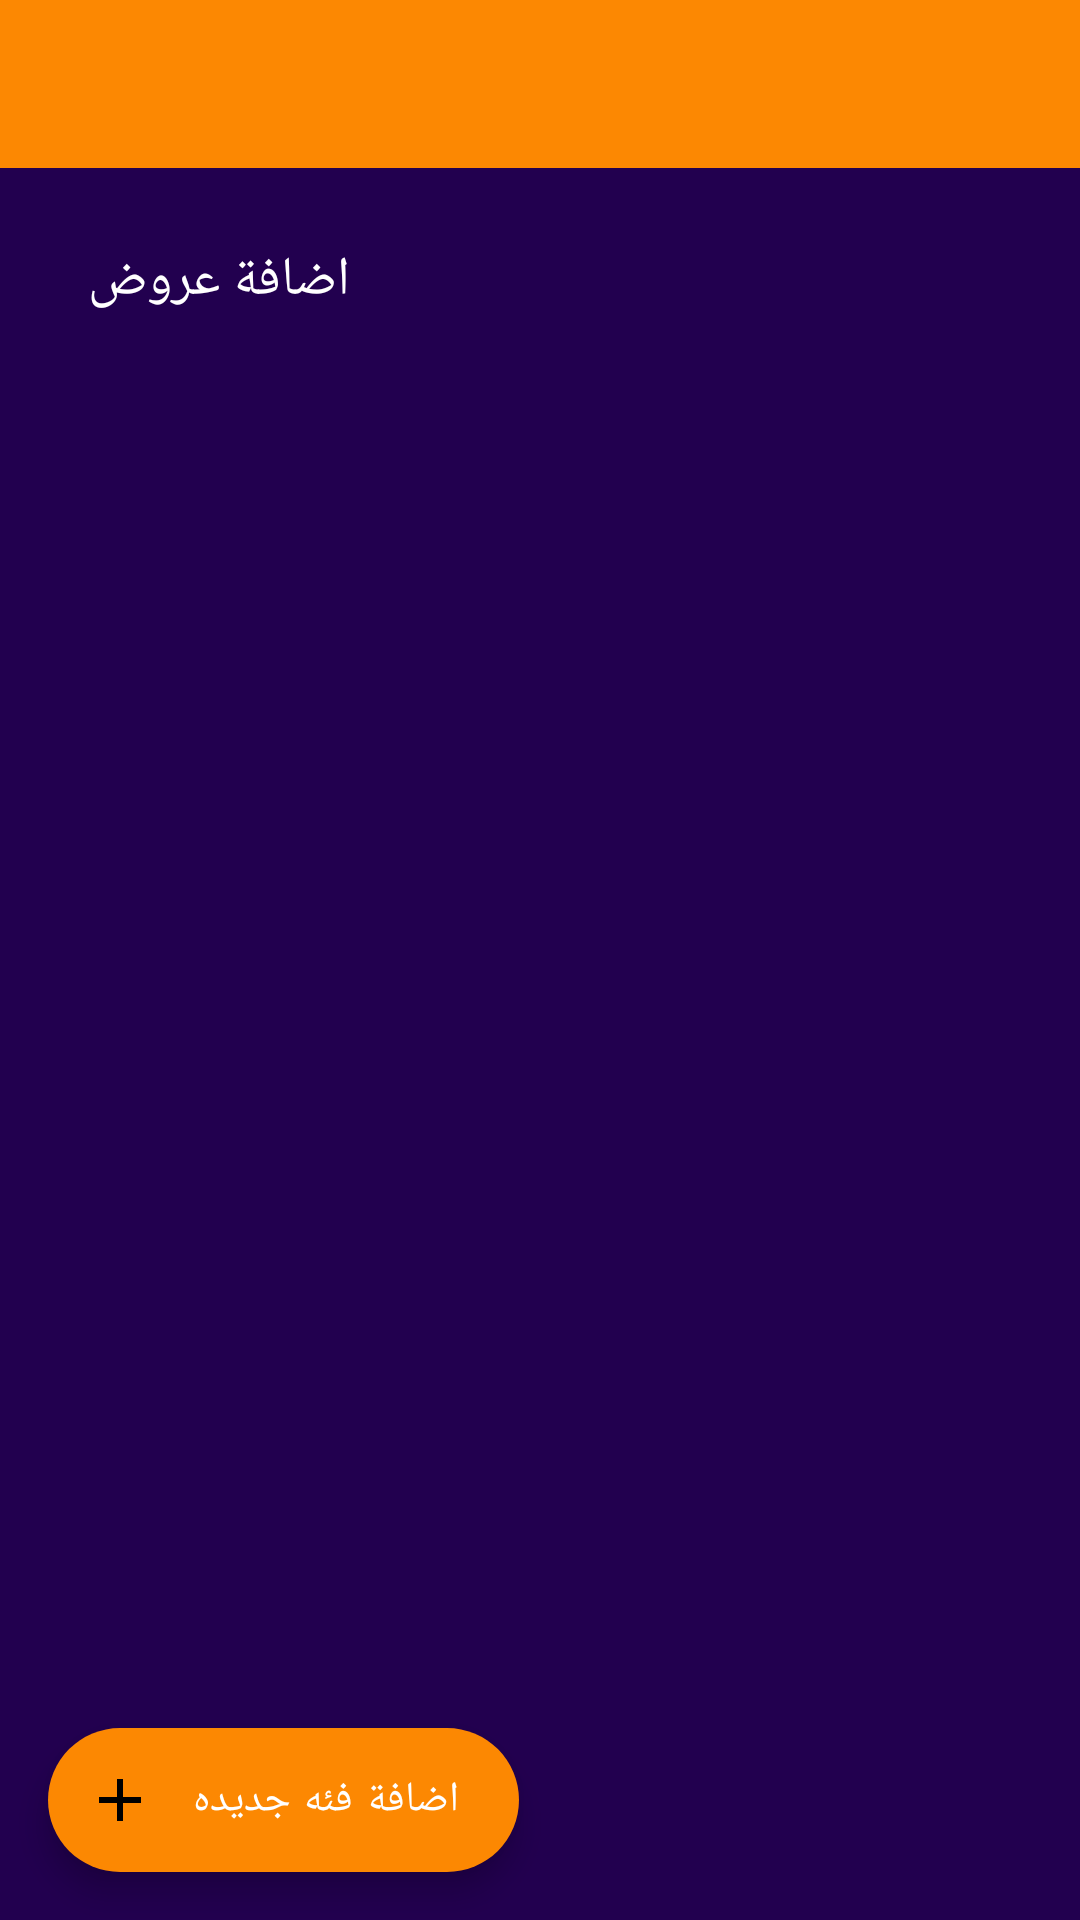

Produce the Android XML layout that renders to this screen, including the resource entries it uses.
<!-- AndroidManifest.xml: application theme Theme.Economical -->
<!-- res/layout/activity_admin.xml -->
<?xml version="1.0" encoding="utf-8"?>
<androidx.constraintlayout.widget.ConstraintLayout xmlns:android="http://schemas.android.com/apk/res/android"
    xmlns:app="http://schemas.android.com/apk/res-auto"
    xmlns:tools="http://schemas.android.com/tools"
    android:layout_width="match_parent"
    android:layout_height="match_parent"
    tools:context=".admin.admin"
    android:background="@color/background_color">
<include android:layout_height="match_parent"
    android:layout_width="match_parent"
    layout="@layout/admin_containt">
</include>
</androidx.constraintlayout.widget.ConstraintLayout>
<!-- res/layout/admin_containt.xml (included above) -->
<?xml version="1.0" encoding="utf-8"?>
<RelativeLayout xmlns:android="http://schemas.android.com/apk/res/android"
    android:layout_width="match_parent"
    android:layout_height="match_parent"
    xmlns:app="http://schemas.android.com/apk/res-auto">
    <androidx.appcompat.widget.Toolbar
        android:layout_width="match_parent"
        android:layout_height="?attr/actionBarSize"
        android:id="@+id/manager_appbar_main"
        android:background="@color/color2"
        app:titleTextColor="@color/white"
        />

    <FrameLayout

        android:id="@+id/admin_framelayout"
        android:layout_width="match_parent"
        android:layout_height="match_parent"
        android:layout_below="@id/manager_appbar_main"
        android:background="@color/background_color">
          <include android:layout_width="match_parent"
              android:layout_height="match_parent"
              layout="@layout/fragment_catigories"
              >
          </include>
    </FrameLayout>
</RelativeLayout>
<!-- res/layout/fragment_catigories.xml (included above) -->
<?xml version="1.0" encoding="utf-8"?>
<FrameLayout xmlns:android="http://schemas.android.com/apk/res/android"
    xmlns:tools="http://schemas.android.com/tools"
    android:layout_width="match_parent"
    android:layout_height="match_parent"
    xmlns:app="http://schemas.android.com/apk/res-auto"
    tools:context=".admin.categories">
    <RelativeLayout
        android:layout_width="match_parent"
        android:layout_height="match_parent">
        <RelativeLayout
            android:layout_width="match_parent"
            android:layout_height="wrap_content"
            android:id="@+id/discount"
            android:layout_marginBottom="10dp">
            <TextView
                android:layout_width="wrap_content"
                android:layout_height="wrap_content"
                android:layout_weight="1"
                android:text=" اضافة عروض "
                android:id="@+id/add_discount"
                android:background="@drawable/button_shape"
                android:layout_marginStart="10dp"
                android:layout_marginTop="10dp"
                android:layout_marginEnd="10dp"
                android:layout_marginBottom="10dp"
                android:textSize="18sp"
                android:textColor="@color/white"
                android:padding="15dp"
                android:layout_gravity="center"
                >
            </TextView>
            <androidx.recyclerview.widget.RecyclerView
                android:layout_below="@id/add_discount"
                android:layout_width="match_parent"
                android:layout_height="wrap_content"
                android:id="@+id/user_discounts"
                android:layout_margin="5dp"
                app:layout_constraintTop_toTopOf="parent"
                app:layout_constraintStart_toStartOf="parent"
                app:layout_constraintEnd_toEndOf="parent"
                app:layout_constraintBottom_toBottomOf="parent"
                >
            </androidx.recyclerview.widget.RecyclerView>
        </RelativeLayout>
    <androidx.recyclerview.widget.RecyclerView
        android:layout_below="@id/discount"
        android:layout_width="match_parent"
        android:layout_height="match_parent"
        android:id="@+id/admin_categories"
        android:layout_margin="5dp"
        app:layout_constraintTop_toTopOf="parent"
        app:layout_constraintStart_toStartOf="parent"
        app:layout_constraintEnd_toEndOf="parent"
        app:layout_constraintBottom_toBottomOf="parent"
        >
    </androidx.recyclerview.widget.RecyclerView>
        <com.google.android.material.floatingactionbutton.ExtendedFloatingActionButton
            android:id="@+id/add_new_category"
            android:layout_width="wrap_content"
            android:layout_height="wrap_content"
            android:layout_margin="16dp"
            android:text="اضافة فئه جديده"
            android:textColor="@color/white"
            app:icon="@drawable/ic_baseline_add_24"
            android:layout_alignParentBottom="true"
            />
    </RelativeLayout>

</FrameLayout>
<!-- resources referenced by this layout -->
<resources>
  <color name="background_color">#22004f</color>
  <color name="color2">#fc8802</color>
  <color name="white">#ffffff</color>
  <!-- drawable ic_baseline_add_24 (drawable) -->
  <vector xmlns:android="http://schemas.android.com/apk/res/android"
      android:width="24dp"
      android:height="24dp"
      android:viewportWidth="24"
      android:viewportHeight="24"
      android:tint="@color/color1">
    <path
        android:fillColor="@android:color/white"
        android:pathData="M19,13h-6v6h-2v-6H5v-2h6V5h2v6h6v2z"/>
  </vector>
  <style name="Theme.Economical" parent="Theme.MaterialComponents.DayNight.NoActionBar">
          
          <item name="colorPrimary">@color/purple_500</item>
          <item name="colorPrimaryVariant">@color/purple_700</item>
          <item name="colorOnPrimary">@color/white</item>
          
          <item name="colorSecondary">@color/teal_200</item>
          <item name="colorSecondaryVariant">@color/teal_700</item>
          <item name="colorOnSecondary">@color/black</item>
          
          <item name="android:statusBarColor" tools:targetApi="l">?attr/colorPrimaryVariant</item>
          
      </style>
  <color name="color1">#fc8802</color>
  <color name="purple_500">#FF6200EE</color>
  <color name="purple_700">#FF3700B3</color>
  <color name="teal_200">#fc8802</color>
  <color name="teal_700">#fc8802</color>
  <color name="black">#FF000000</color>
</resources>
